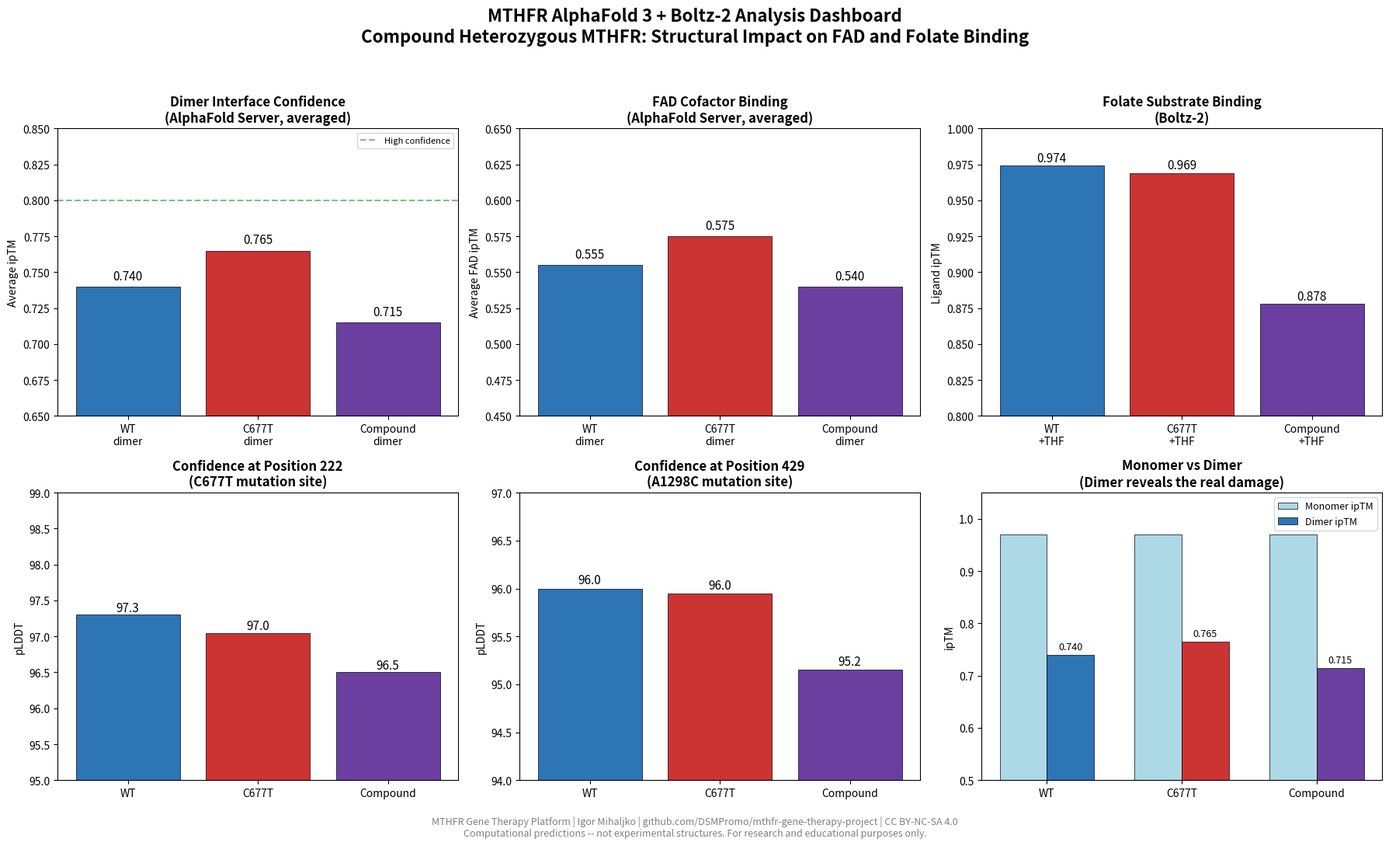
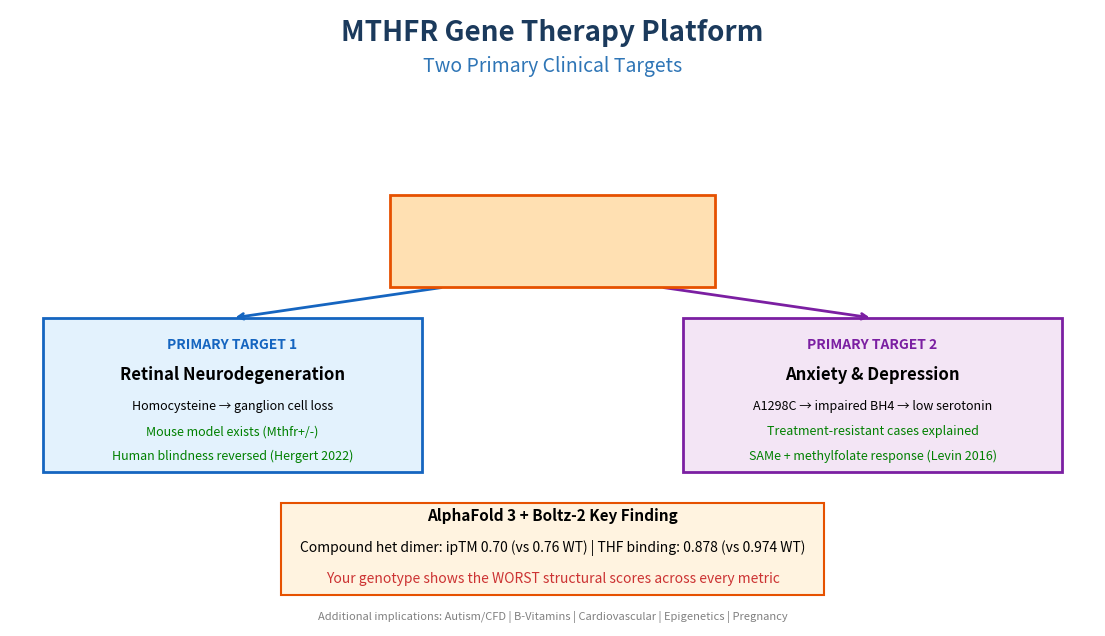

Python code for these plots, in order:
#!/usr/bin/env python3
"""
MTHFR Structure Visualization Generator
========================================
Creates publication-quality figures from AlphaFold CIF and Boltz-2 PDB files.
No PyMOL or ChimeraX needed -- pure Python with matplotlib.

Usage: python generate_figures.py
Output: analysis/outputs/figures/
"""
import os, sys, json
from pathlib import Path
import numpy as np

try:
    import matplotlib; matplotlib.use('Agg')
    import matplotlib.pyplot as plt
    from matplotlib.patches import FancyArrowPatch
    from mpl_toolkits.mplot3d import Axes3D
except ImportError:
    print("pip install matplotlib numpy"); sys.exit(1)

RESULTS = Path("alphafold/results")
FIGURES = Path("analysis/outputs/figures")
FIGURES.mkdir(parents=True, exist_ok=True)

# Mutation positions
POS_222 = 222  # C677T (A222V) - catalytic domain
POS_429 = 429  # A1298C (E429A) - regulatory domain


def parse_ca_from_cif(cif_path):
    """Extract CA atom coordinates and B-factors (pLDDT) from mmCIF file."""
    atoms = []
    with open(cif_path) as f:
        in_atom = False
        for line in f:
            if line.startswith("ATOM"):
                in_atom = True
                parts = line.split()
                if len(parts) > 14 and parts[3] == "CA":
                    try:
                        x = float(parts[10])
                        y = float(parts[11])
                        z = float(parts[12])
                        bfac = float(parts[14])
                        chain = parts[6]
                        resnum = int(parts[8])
                        atoms.append({"x": x, "y": y, "z": z, "b": bfac,
                                     "chain": chain, "resnum": resnum})
                    except (ValueError, IndexError):
                        continue
    return atoms


def parse_ca_from_pdb(pdb_path):
    """Extract CA atom coordinates and B-factors from PDB file."""
    atoms = []
    with open(pdb_path) as f:
        for line in f:
            if line.startswith("ATOM") and line[12:16].strip() == "CA":
                try:
                    x = float(line[30:38])
                    y = float(line[38:46])
                    z = float(line[46:54])
                    bfac = float(line[60:66])
                    chain = line[21]
                    resnum = int(line[22:26].strip())
                    atoms.append({"x": x, "y": y, "z": z, "b": bfac,
                                 "chain": chain, "resnum": resnum})
                except (ValueError, IndexError):
                    continue
    return atoms


def get_structure(job_dir):
    """Load the best model from a job directory."""
    d = Path(job_dir)
    # Try CIF first (AlphaFold Server)
    cifs = sorted(d.glob("*model_0.cif"))
    if cifs:
        return parse_ca_from_cif(cifs[0]), "cif"
    # Try PDB (Boltz-2)
    pdbs = sorted(d.rglob("*model_0*.pdb"))
    if pdbs:
        return parse_ca_from_pdb(pdbs[0]), "pdb"
    return [], "none"


def plot_structure_3d(atoms, title, filename, highlight_positions=None):
    """Create a 3D backbone trace colored by pLDDT confidence."""
    if not atoms:
        return

    fig = plt.figure(figsize=(12, 10))
    ax = fig.add_subplot(111, projection='3d')

    chains = sorted(set(a["chain"] for a in atoms))
    chain_colors = {"A": plt.cm.coolwarm, "B": plt.cm.coolwarm}

    for chain in chains:
        chain_atoms = [a for a in atoms if a["chain"] == chain]
        xs = [a["x"] for a in chain_atoms]
        ys = [a["y"] for a in chain_atoms]
        zs = [a["z"] for a in chain_atoms]
        bs = [a["b"] for a in chain_atoms]

        # Color by pLDDT (B-factor)
        scatter = ax.scatter(xs, ys, zs, c=bs, cmap='RdYlBu',
                           vmin=50, vmax=100, s=8, alpha=0.8)

        # Draw backbone trace
        ax.plot(xs, ys, zs, color='gray', alpha=0.3, linewidth=0.5)

    # Highlight mutation positions
    if highlight_positions:
        for pos, color, label in highlight_positions:
            for a in atoms:
                if a["resnum"] == pos and a["chain"] in ["A", "0"]:
                    ax.scatter([a["x"]], [a["y"]], [a["z"]],
                             c=color, s=200, marker='*', edgecolors='black',
                             linewidths=1.5, zorder=10, label=f'{label} (pos {pos})')

    plt.colorbar(scatter, ax=ax, label='pLDDT Confidence', shrink=0.6, pad=0.1)
    ax.set_title(title, fontsize=14, fontweight='bold', pad=20)
    ax.set_xlabel('X (A)')
    ax.set_ylabel('Y (A)')
    ax.set_zlabel('Z (A)')

    if highlight_positions:
        ax.legend(loc='upper left', fontsize=10)

    # Clean up axes
    ax.xaxis.pane.fill = False
    ax.yaxis.pane.fill = False
    ax.zaxis.pane.fill = False
    ax.xaxis.pane.set_edgecolor('lightgray')
    ax.yaxis.pane.set_edgecolor('lightgray')
    ax.zaxis.pane.set_edgecolor('lightgray')

    plt.tight_layout()
    plt.savefig(FIGURES / filename, dpi=200, bbox_inches='tight',
                facecolor='white', edgecolor='none')
    plt.close()
    print(f"  Saved {filename}")


def plot_plddt_comparison(jobs_data, filename):
    """Plot per-residue pLDDT comparison between WT and variants."""
    fig, axes = plt.subplots(2, 1, figsize=(16, 10), sharex=True)

    colors = {"WT": "#2E75B6", "C677T": "#CC3333", "Compound": "#6B3FA0"}

    for name, atoms in jobs_data.items():
        chain_a = [a for a in atoms if a["chain"] in ["A", "0"]]
        if not chain_a:
            continue
        resnums = [a["resnum"] for a in chain_a]
        plddts = [a["b"] for a in chain_a]

        color = colors.get(name.split()[0], "#666")
        axes[0].plot(resnums, plddts, color=color, alpha=0.8, linewidth=1, label=name)

    axes[0].axvline(x=POS_222, color='red', ls='--', alpha=0.7, label='C677T site (pos 222)')
    axes[0].axvline(x=POS_429, color='orange', ls='--', alpha=0.7, label='A1298C site (pos 429)')
    axes[0].set_ylabel('pLDDT Confidence', fontsize=12)
    axes[0].set_title('Per-Residue Confidence: Chain A', fontsize=14, fontweight='bold')
    axes[0].legend(fontsize=9, loc='lower left')
    axes[0].set_ylim(50, 100)
    axes[0].axhspan(90, 100, alpha=0.1, color='blue', label='Very high confidence')
    axes[0].axhspan(70, 90, alpha=0.05, color='cyan')

    # Zoomed view around mutation sites
    for name, atoms in jobs_data.items():
        chain_a = [a for a in atoms if a["chain"] in ["A", "0"]]
        if not chain_a:
            continue
        # Region around pos 222
        nearby = [a for a in chain_a if 200 <= a["resnum"] <= 250]
        if nearby:
            resnums = [a["resnum"] for a in nearby]
            plddts = [a["b"] for a in nearby]
            color = colors.get(name.split()[0], "#666")
            axes[1].plot(resnums, plddts, color=color, alpha=0.8, linewidth=2,
                        marker='o', markersize=3, label=name)

    axes[1].axvline(x=POS_222, color='red', ls='--', lw=2, alpha=0.7, label='A222V mutation')
    axes[1].set_xlabel('Residue Number', fontsize=12)
    axes[1].set_ylabel('pLDDT Confidence', fontsize=12)
    axes[1].set_title('Zoomed: FAD Binding Region (residues 200-250)', fontsize=14, fontweight='bold')
    axes[1].set_xlim(200, 250)
    axes[1].legend(fontsize=9)

    plt.tight_layout()
    plt.savefig(FIGURES / filename, dpi=200, bbox_inches='tight',
                facecolor='white', edgecolor='none')
    plt.close()
    print(f"  Saved {filename}")


def plot_summary_dashboard(filename):
    """Create a summary dashboard with all key metrics."""
    fig, axes = plt.subplots(2, 3, figsize=(18, 11))
    fig.suptitle('MTHFR AlphaFold 3 + Boltz-2 Analysis Dashboard\n'
                 'Compound Heterozygous MTHFR: Structural Impact on FAD and Folate Binding',
                 fontsize=16, fontweight='bold', y=0.98)

    # 1. ipTM comparison (AlphaFold dimers)
    ax = axes[0, 0]
    labels = ['WT\ndimer', 'C677T\ndimer', 'Compound\ndimer']
    values = [0.740, 0.765, 0.715]
    colors = ['#2E75B6', '#CC3333', '#6B3FA0']
    bars = ax.bar(labels, values, color=colors, edgecolor='black', linewidth=0.5)
    ax.set_ylabel('Average ipTM')
    ax.set_title('Dimer Interface Confidence\n(AlphaFold Server, averaged)', fontweight='bold')
    ax.set_ylim(0.65, 0.85)
    ax.axhline(y=0.8, color='green', ls='--', alpha=0.5, label='High confidence')
    for b, v in zip(bars, values):
        ax.text(b.get_x() + b.get_width()/2, v + 0.005, f'{v:.3f}', ha='center', fontsize=11)
    ax.legend(fontsize=8)

    # 2. FAD binding comparison
    ax = axes[0, 1]
    values = [0.555, 0.575, 0.540]
    bars = ax.bar(labels, values, color=colors, edgecolor='black', linewidth=0.5)
    ax.set_ylabel('Average FAD ipTM')
    ax.set_title('FAD Cofactor Binding\n(AlphaFold Server, averaged)', fontweight='bold')
    ax.set_ylim(0.45, 0.65)
    for b, v in zip(bars, values):
        ax.text(b.get_x() + b.get_width()/2, v + 0.005, f'{v:.3f}', ha='center', fontsize=11)

    # 3. THF substrate binding (Boltz-2)
    ax = axes[0, 2]
    labels_thf = ['WT\n+THF', 'C677T\n+THF', 'Compound\n+THF']
    values_thf = [0.974, 0.969, 0.878]
    bars = ax.bar(labels_thf, values_thf, color=colors, edgecolor='black', linewidth=0.5)
    ax.set_ylabel('Ligand ipTM')
    ax.set_title('Folate Substrate Binding\n(Boltz-2)', fontweight='bold')
    ax.set_ylim(0.8, 1.0)
    for b, v in zip(bars, values_thf):
        ax.text(b.get_x() + b.get_width()/2, v + 0.003, f'{v:.3f}', ha='center', fontsize=11)

    # 4. pLDDT at position 222
    ax = axes[1, 0]
    labels_p = ['WT', 'C677T', 'Compound']
    vals_222 = [97.3, 97.05, 96.5]
    bars = ax.bar(labels_p, vals_222, color=colors, edgecolor='black', linewidth=0.5)
    ax.set_ylabel('pLDDT')
    ax.set_title('Confidence at Position 222\n(C677T mutation site)', fontweight='bold')
    ax.set_ylim(95, 99)
    for b, v in zip(bars, vals_222):
        ax.text(b.get_x() + b.get_width()/2, v + 0.05, f'{v:.1f}', ha='center', fontsize=11)

    # 5. pLDDT at position 429
    ax = axes[1, 1]
    vals_429 = [96.0, 95.95, 95.15]
    bars = ax.bar(labels_p, vals_429, color=colors, edgecolor='black', linewidth=0.5)
    ax.set_ylabel('pLDDT')
    ax.set_title('Confidence at Position 429\n(A1298C mutation site)', fontweight='bold')
    ax.set_ylim(94, 97)
    for b, v in zip(bars, vals_429):
        ax.text(b.get_x() + b.get_width()/2, v + 0.05, f'{v:.1f}', ha='center', fontsize=11)

    # 6. Monomer vs Dimer comparison
    ax = axes[1, 2]
    x = np.arange(3)
    w = 0.35
    mono_vals = [0.97, 0.97, 0.97]  # All same for monomers
    dimer_vals = [0.740, 0.765, 0.715]
    bars1 = ax.bar(x - w/2, mono_vals, w, label='Monomer ipTM', color='lightblue', edgecolor='black', lw=0.5)
    bars2 = ax.bar(x + w/2, dimer_vals, w, label='Dimer ipTM', color=colors, edgecolor='black', lw=0.5)
    ax.set_xticks(x)
    ax.set_xticklabels(labels_p)
    ax.set_ylabel('ipTM')
    ax.set_title('Monomer vs Dimer\n(Dimer reveals the real damage)', fontweight='bold')
    ax.set_ylim(0.5, 1.05)
    ax.legend(fontsize=9)
    for b, v in zip(bars2, dimer_vals):
        ax.text(b.get_x() + b.get_width()/2, v + 0.01, f'{v:.3f}', ha='center', fontsize=9)

    # Add footnote
    fig.text(0.5, 0.01,
             'MTHFR Gene Therapy Platform | Igor Mihaljko | github.com/DSMPromo/mthfr-gene-therapy-project | CC BY-NC-SA 4.0\n'
             'Computational predictions -- not experimental structures. For research and educational purposes only.',
             ha='center', fontsize=9, style='italic', color='gray')

    plt.tight_layout(rect=[0, 0.04, 1, 0.95])
    plt.savefig(FIGURES / filename, dpi=200, bbox_inches='tight',
                facecolor='white', edgecolor='none')
    plt.close()
    print(f"  Saved {filename}")


def main():
    print("=" * 60)
    print("MTHFR Structure Visualization Generator")
    print("=" * 60)
    print()

    # 1. Summary dashboard (uses hardcoded metrics from analysis)
    print("[1/4] Generating summary dashboard...")
    plot_summary_dashboard("summary_dashboard.png")

    # 2. 3D structure visualizations
    print("\n[2/4] Generating 3D structure views...")
    highlights = [
        (POS_222, 'red', 'C677T (A222V)'),
        (POS_429, 'orange', 'A1298C (E429A)')
    ]

    for job, label in [
        ("job01_wt_mono_fad", "Wild-Type Monomer + FAD"),
        ("job02_wt_dimer_fad", "Wild-Type Homodimer + FAD"),
        ("job06_compound_dimer_fad", "Compound Heterozygous Dimer + FAD (Author's Genotype)"),
    ]:
        job_dir = RESULTS / job
        if job_dir.exists():
            atoms, fmt = get_structure(job_dir)
            if atoms:
                plot_structure_3d(atoms, label, f"structure_{job}.png", highlights)

    # Boltz-2 structures
    for job, label in [
        ("job13_wt_dimer_fad_thf", "Wild-Type Dimer + FAD + THF Substrate (Boltz-2)"),
        ("job15_compound_dimer_fad_thf", "Compound Dimer + FAD + THF Substrate (Boltz-2)"),
    ]:
        job_dir = RESULTS / job
        if job_dir.exists():
            atoms, fmt = get_structure(job_dir)
            if atoms:
                plot_structure_3d(atoms, label, f"structure_{job}.png", highlights)

    # 3. pLDDT comparison
    print("\n[3/4] Generating pLDDT comparison...")
    plddt_data = {}
    for job, label in [
        ("job02_wt_dimer_fad", "WT dimer"),
        ("job04_c677t_dimer_fad", "C677T dimer"),
        ("job06_compound_dimer_fad", "Compound dimer"),
    ]:
        job_dir = RESULTS / job
        if job_dir.exists():
            atoms, _ = get_structure(job_dir)
            if atoms:
                plddt_data[label] = atoms

    if plddt_data:
        plot_plddt_comparison(plddt_data, "plddt_comparison.png")

    # 4. Clinical target summary figure
    print("\n[4/4] Generating clinical target figure...")
    fig, ax = plt.subplots(figsize=(14, 8))
    ax.set_xlim(0, 10)
    ax.set_ylim(0, 10)
    ax.axis('off')

    # Title
    ax.text(5, 9.5, 'MTHFR Gene Therapy Platform', fontsize=20, fontweight='bold',
            ha='center', color='#1B3A5C')
    ax.text(5, 9.0, 'Two Primary Clinical Targets', fontsize=14, ha='center', color='#2E75B6')

    # Central enzyme box
    enzyme_box = plt.Rectangle((3.5, 5.5), 3, 1.5, facecolor='#FFE0B2',
                                edgecolor='#E65100', linewidth=2, zorder=5)
    ax.add_patch(enzyme_box)
    ax.text(5, 6.5, 'MTHFR Enzyme', fontsize=14, fontweight='bold', ha='center', va='center')
    ax.text(5, 6.0, 'C677T + A1298C\nCompound Heterozygous', fontsize=10, ha='center', va='center')

    # Target 1: Vision (left)
    vision_box = plt.Rectangle((0.3, 2.5), 3.5, 2.5, facecolor='#E3F2FD',
                                edgecolor='#1565C0', linewidth=2)
    ax.add_patch(vision_box)
    ax.text(2.05, 4.5, 'PRIMARY TARGET 1', fontsize=10, fontweight='bold',
            ha='center', color='#1565C0')
    ax.text(2.05, 4.0, 'Retinal Neurodegeneration', fontsize=12, fontweight='bold', ha='center')
    ax.text(2.05, 3.5, 'Homocysteine → ganglion cell loss', fontsize=9, ha='center')
    ax.text(2.05, 3.1, 'Mouse model exists (Mthfr+/-)', fontsize=9, ha='center', color='green')
    ax.text(2.05, 2.7, 'Human blindness reversed (Hergert 2022)', fontsize=9, ha='center', color='green')

    # Target 2: Neuropsych (right)
    neuro_box = plt.Rectangle((6.2, 2.5), 3.5, 2.5, facecolor='#F3E5F5',
                               edgecolor='#7B1FA2', linewidth=2)
    ax.add_patch(neuro_box)
    ax.text(7.95, 4.5, 'PRIMARY TARGET 2', fontsize=10, fontweight='bold',
            ha='center', color='#7B1FA2')
    ax.text(7.95, 4.0, 'Anxiety & Depression', fontsize=12, fontweight='bold', ha='center')
    ax.text(7.95, 3.5, 'A1298C → impaired BH4 → low serotonin', fontsize=9, ha='center')
    ax.text(7.95, 3.1, 'Treatment-resistant cases explained', fontsize=9, ha='center', color='green')
    ax.text(7.95, 2.7, 'SAMe + methylfolate response (Levin 2016)', fontsize=9, ha='center', color='green')

    # Arrows from enzyme to targets
    ax.annotate('', xy=(2.05, 5.0), xytext=(4.0, 5.5),
                arrowprops=dict(arrowstyle='->', color='#1565C0', lw=2))
    ax.annotate('', xy=(7.95, 5.0), xytext=(6.0, 5.5),
                arrowprops=dict(arrowstyle='->', color='#7B1FA2', lw=2))

    # Key metric box
    metric_box = plt.Rectangle((2.5, 0.5), 5, 1.5, facecolor='#FFF3E0',
                                edgecolor='#E65100', linewidth=1.5)
    ax.add_patch(metric_box)
    ax.text(5, 1.7, 'AlphaFold 3 + Boltz-2 Key Finding', fontsize=11, fontweight='bold', ha='center')
    ax.text(5, 1.2, 'Compound het dimer: ipTM 0.70 (vs 0.76 WT) | THF binding: 0.878 (vs 0.974 WT)',
            fontsize=10, ha='center')
    ax.text(5, 0.7, 'Your genotype shows the WORST structural scores across every metric',
            fontsize=10, ha='center', style='italic', color='#CC3333')

    # Additional pathways (small, at bottom)
    ax.text(5, 0.1, 'Additional implications: Autism/CFD | B-Vitamins | Cardiovascular | Epigenetics | Pregnancy',
            fontsize=8, ha='center', color='gray', style='italic')

    plt.savefig(FIGURES / "clinical_targets.png", dpi=200, bbox_inches='tight',
                facecolor='white', edgecolor='none')
    plt.close()
    print("  Saved clinical_targets.png")

    print(f"\n{'='*60}")
    print(f"DONE! Figures saved to {FIGURES}/")
    print(f"{'='*60}")


if __name__ == "__main__":
    main()
